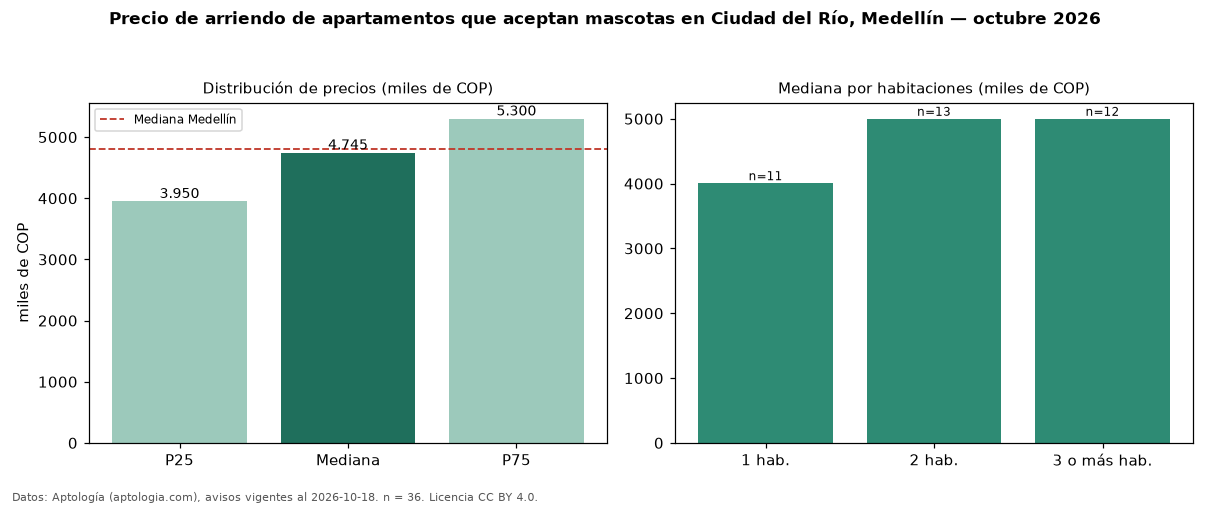

Source data for this figure (header and first rows):
seccion, metrica, valor, moneda, n
filtro, masc, que aceptan mascotas, , 36
precio, p25, 3950000, COP, 36
precio, mediana, 4745000, COP, 36
precio, p75, 5300000, COP, 36
precio, minimo, 3231668, COP, 36
precio, maximo, 7206000, COP, 36
m2, mediana_precio_m2, 65801, COP, 36
m2, area_mediana_m2, 75.5, m2, 36
banos, mediana_banos, 2.0, , 
parqueadero, pct_con_parqueadero, 81.8, %, 33
estrato, estrato_mas_frecuente, 5, , 35
habitaciones, 1, 4006673, COP, 11
habitaciones, 2, 5000000, COP, 13
habitaciones, 3+, 5000000, COP, 12
ciudad, mediana_ciudad_referencia, 4800000, COP, 
ciudad, mediana_m2_ciudad, 49206, COP, 
fuente, fecha_datos, 2026-10-18, , 
fuente, atribucion, https://www.aptologia.com/arriendo/medel…, , 
fuente, licencia, CC BY 4.0, , 
